Labelled photos from "FOD", an image-classification folder in pardhu-inst/FOD_Dataset. The possible labels are: concrete, metal, plastic.

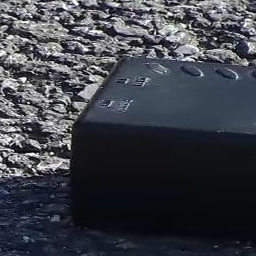
Label: plastic

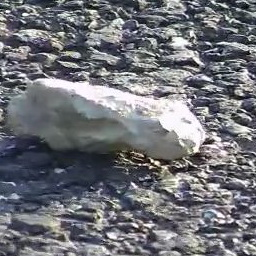
Label: concrete

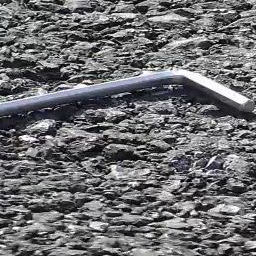
Label: metal

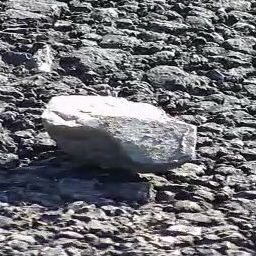
Label: concrete

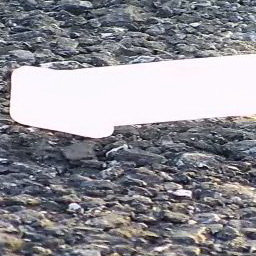
Label: plastic

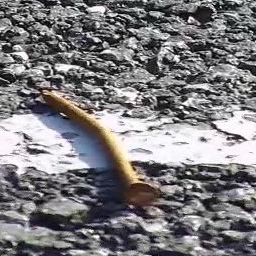
Label: metal
